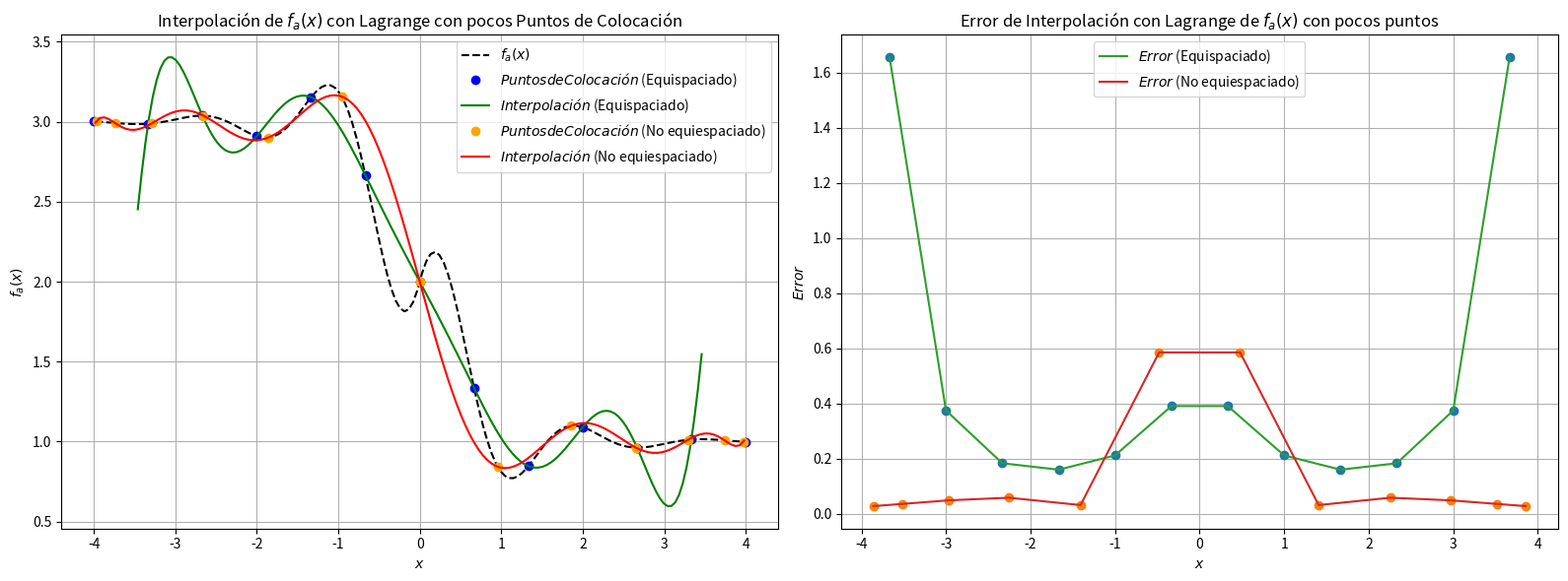
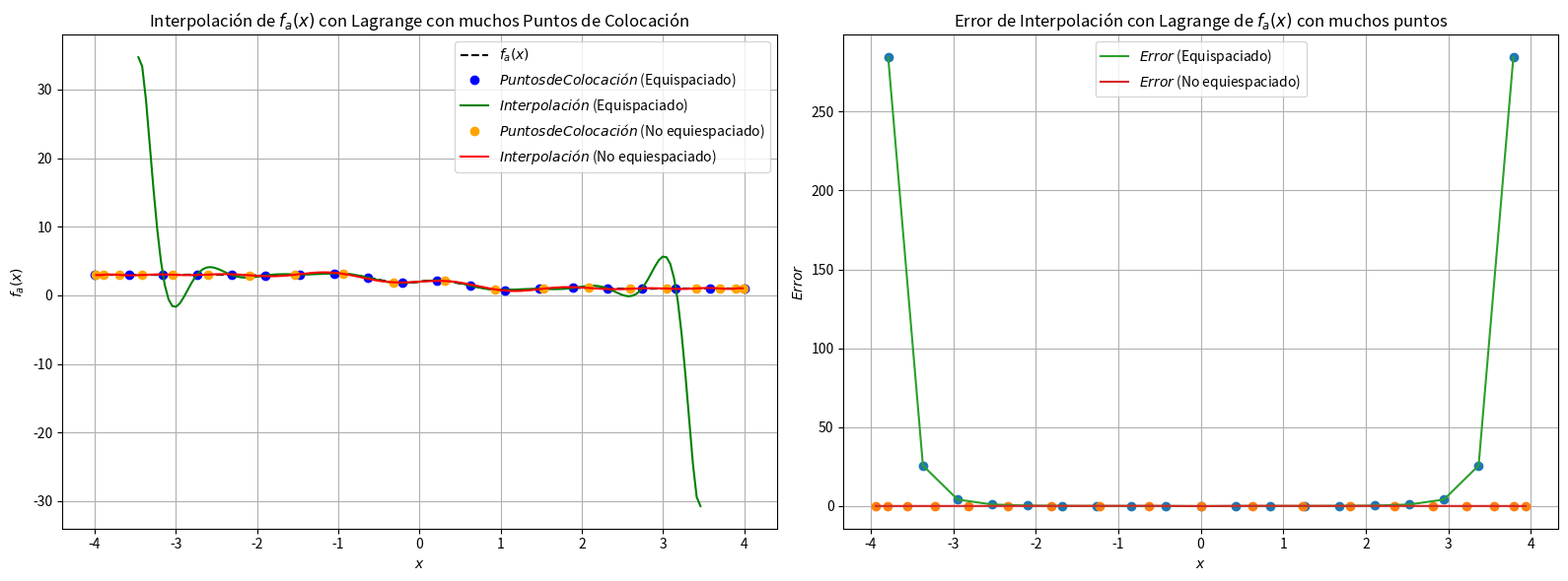
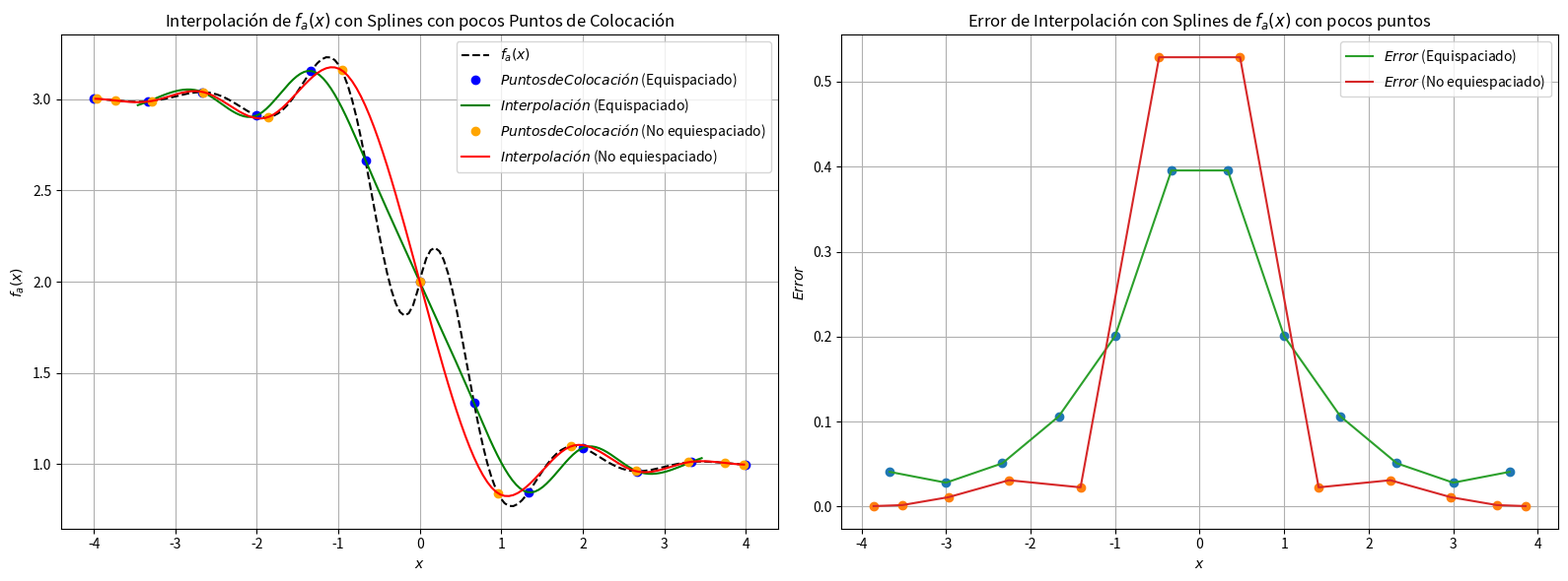
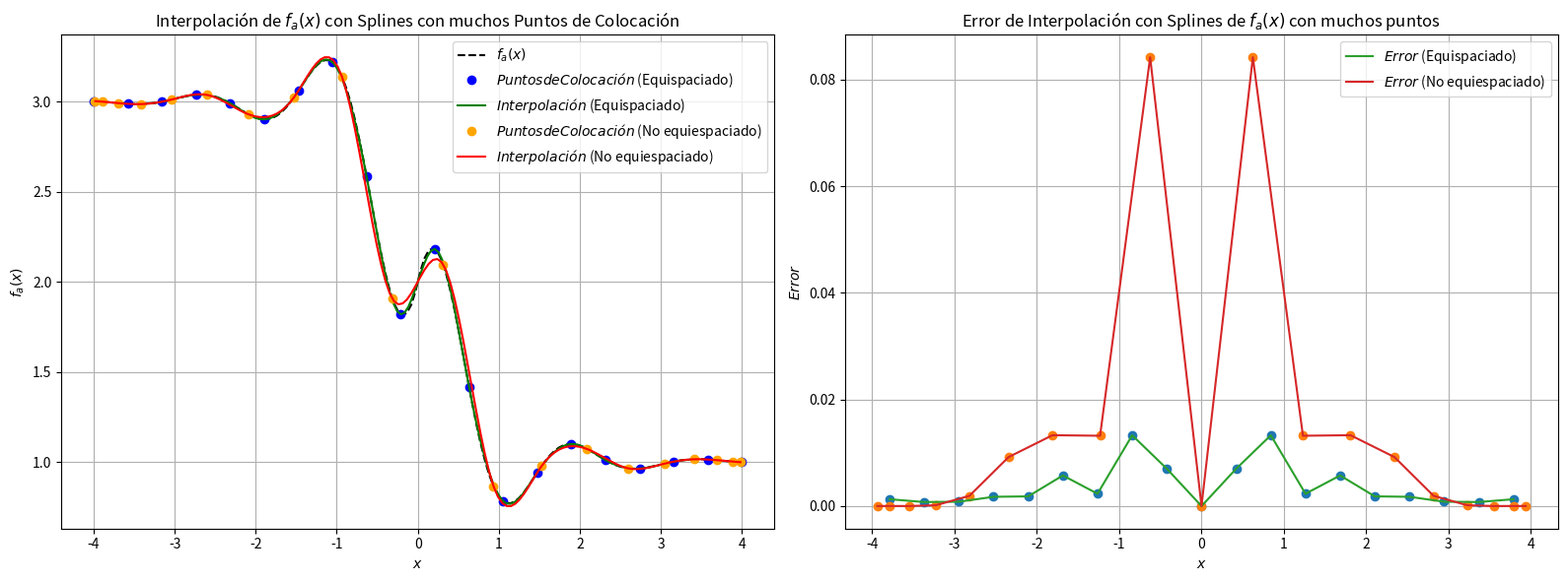
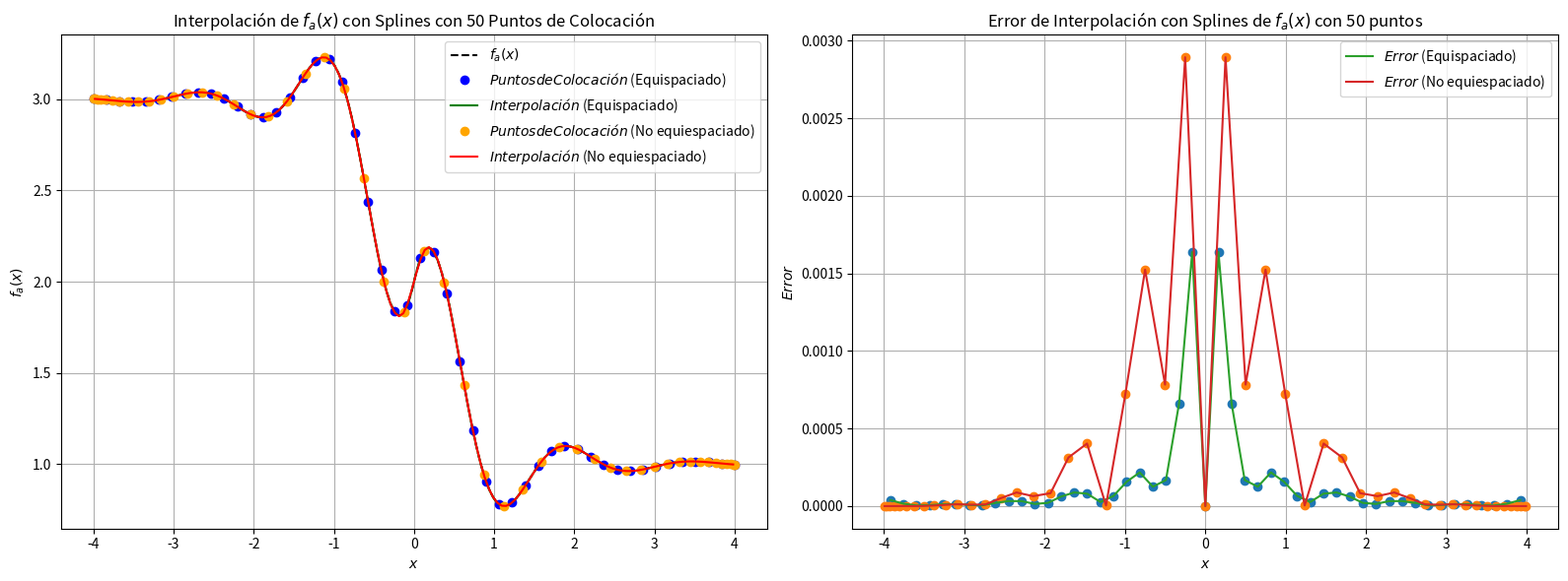

Write the Python code that produced these figures, in order.
import numpy as np
import matplotlib.pyplot as plt
from scipy.interpolate import lagrange
from scipy.interpolate import CubicSpline

# Falta interpolar linealmente

def fa(x):
    return 0.3 ** abs(abs((x) ))* np.sin(4 * x) - np.tanh(2 * x) + 2

xa_min = -4
xa_max = 4

def equispaced_points(a, b, num_points):
    return np.linspace(a, b, num_points)

def chebyshev_points(a, b, num_points):
    return (a + b) / 2 + (b - a) / 2 * np.cos((2 * np.arange(1, num_points + 1) - 1) * np.pi / (2 * num_points))

def graficar_interpol_ambos_puntos(f_interpol_equispaced, f_interpol_nonequispaced, x_equispaced_fa, y_equispaced_fa, x_nonequispaced_fa, y_nonequispaced_fa, x_compare_equipoints_fa, x_compare_nonequipoints_fa, method, q_points):
    fig, axs = plt.subplots(1, 2, figsize=(16, 6))
    
    points_to_study_function = equispaced_points(-3.98, 3.98, 150)
    points_to_study_equifunction = equispaced_points(-3.46, 3.46, 150)
    
    axs[0].plot(points_to_study_function, fa(points_to_study_function), label='$f_a(x)$', linestyle='--', color='black')  # Graficar la función fa(x)
    axs[0].plot(x_equispaced_fa, y_equispaced_fa, 'o', label='$Puntos de Colocación$ (Equispaciado)', color = 'blue')
    axs[0].plot(points_to_study_equifunction, f_interpol_equispaced(points_to_study_equifunction), label='$Interpolación$ (Equispaciado)', color = 'green')
    axs[0].plot(x_nonequispaced_fa, y_nonequispaced_fa, 'o', label='$Puntos de Colocación$ (No equiespaciado)', color = 'orange')
    axs[0].plot(points_to_study_function, f_interpol_nonequispaced(points_to_study_function), label='$Interpolación$ (No equiespaciado)', color = 'red')
    axs[0].set_xlabel('$x$')
    axs[0].set_ylabel('$f_a(x)$')
    axs[0].set_title(f"Interpolación de $f_a(x)$ con {method} con {q_points} Puntos de Colocación")
    axs[0].legend()
    axs[0].grid(True)
    
    error_equispaced_w_midpoints = np.abs(fa(x_compare_equipoints_fa) - f_interpol_equispaced(x_compare_equipoints_fa))
    error_nonequispaced_w_midpoints = np.abs(fa(x_compare_nonequipoints_fa) - f_interpol_nonequispaced(x_compare_nonequipoints_fa))

    axs[1].plot(x_compare_equipoints_fa, error_equispaced_w_midpoints, 'o')
    axs[1].plot(x_compare_nonequipoints_fa, error_nonequispaced_w_midpoints, 'o')
    axs[1].plot(x_compare_equipoints_fa, error_equispaced_w_midpoints, label='$Error$ (Equispaciado)')
    axs[1].plot(x_compare_nonequipoints_fa, error_nonequispaced_w_midpoints, label='$Error$ (No equiespaciado)')
    axs[1].set_xlabel('$x$')
    axs[1].set_ylabel('$Error$')
    axs[1].set_title(f"Error de Interpolación con {method} de $f_a(x)$ con {q_points} puntos")
    axs[1].legend()
    axs[1].grid(True)
    
    plt.tight_layout()
    plt.show()
    
    
# def graficar_error(f_interpol_equispaced, f_interpol_nonequispaced, x_compare_equipoints_fa, x_compare_nonequipoints_fa, method, q_points):
#     error_equispaced_w_midpoints = np.abs(fa(x_compare_equipoints_fa) - f_interpol_equispaced(x_compare_equipoints_fa))
#     error_nonequispaced_w_midpoints = np.abs(fa(x_compare_nonequipoints_fa) - f_interpol_nonequispaced(x_compare_nonequipoints_fa))

#     plt.figure(figsize=(10, 6))
#     plt.plot(x_compare_equipoints_fa, error_equispaced_w_midpoints, 'o')
#     plt.plot(x_compare_nonequipoints_fa, error_nonequispaced_w_midpoints, 'o')
#     plt.plot(x_compare_equipoints_fa, error_equispaced_w_midpoints, label='$Error$ (Equispaciado)')
#     plt.plot(x_compare_nonequipoints_fa, error_nonequispaced_w_midpoints, label='$Error$ (No equiespaciado)')
#     plt.xlabel('$x$')
#     plt.ylabel('$Error$')
#     plt.title(f"Error de Interpolación con {method} de $f_a(x)$ con {q_points} puntos")
#     plt.legend()
#     plt.grid(True)
#     plt.show()

def generate_midpoints(lst): # -> solo los midpoints
        midpoints = []
        for i in range(len(lst) - 1):
            midpoint = (lst[i] + lst[i+1]) / 2.0
            midpoints.append(midpoint)
        return np.array(midpoints)

    # def generate_midpoints(lst): # -> los midpoints y los puntos de interpolación
    #     midpoints = []
    #     for i in range(len(lst) - 1):
    #         midpoint = (lst[i] + lst[i+1]) / 2.0
    #         midpoints.extend([lst[i], midpoint])
    #     midpoints.append(lst[-1])  # Agregar el último elemento de la lista original
    #     return np.array(midpoints)

def lagrange_interpol(num_points, method, q_points):
            
    x_equispaced_fa = equispaced_points(xa_min, xa_max, num_points)
    x_nonequispaced_fa = chebyshev_points(xa_min, xa_max, num_points)

    y_equispaced_fa = fa(x_equispaced_fa)
    y_nonequispaced_fa = fa(x_nonequispaced_fa)

    fa_lagrange_equispaced = lagrange(x_equispaced_fa, y_equispaced_fa)
    fa_lagrange_nonequispaced = lagrange(x_nonequispaced_fa, y_nonequispaced_fa)

    # buscar puntos para comparar -> para el error
    x_compare_equipoints_fa = generate_midpoints(x_equispaced_fa)
    x_compare_nonequipoints_fa = generate_midpoints(x_nonequispaced_fa)
    
    graficar_interpol_ambos_puntos(fa_lagrange_equispaced, fa_lagrange_nonequispaced, x_equispaced_fa, y_equispaced_fa, x_nonequispaced_fa, y_nonequispaced_fa, x_compare_equipoints_fa, x_compare_nonequipoints_fa, method, q_points)

    # graficar_error(fa_lagrange_equispaced, fa_lagrange_nonequispaced, x_compare_equipoints_fa, x_compare_nonequipoints_fa, method, q_points)


def splines_interpol(num_points, method, q_points):
    x_equispaced_fa = equispaced_points(xa_min, xa_max, num_points)
    x_nonequispaced_fa = chebyshev_points(xa_min, xa_max, num_points)

    y_equispaced_fa = fa(x_equispaced_fa)
    y_nonequispaced_fa = fa(x_nonequispaced_fa)

    spline_equispaced_fa = CubicSpline(x_equispaced_fa, y_equispaced_fa)

    sorted_few_indices = np.argsort(x_nonequispaced_fa)
    x_nonequispaced_fa_sorted = x_nonequispaced_fa[sorted_few_indices]
    y_nonequispaced_fa_sorted = y_nonequispaced_fa[sorted_few_indices]
    
    x_compare_equipoints_fa = generate_midpoints(x_equispaced_fa)
    x_compare_nonequipoints_fa = generate_midpoints(x_nonequispaced_fa_sorted)

    spline_nonequispaced_fa = CubicSpline(x_nonequispaced_fa_sorted, y_nonequispaced_fa_sorted)
    
    graficar_interpol_ambos_puntos(spline_equispaced_fa, spline_nonequispaced_fa, x_equispaced_fa, y_equispaced_fa, x_nonequispaced_fa, y_nonequispaced_fa, x_compare_equipoints_fa, x_compare_nonequipoints_fa, method, q_points)

    # graficar_error(spline_equispaced_fa, spline_nonequispaced_fa, x_compare_equipoints_fa, x_compare_nonequipoints_fa, method, q_points)

# plt.plot(x_compare_equipoints_fa, y_compare_equipoints_fa, 'o', label='$Puntos de Colocación$ (Equispaciado)')
# plt.plot(x_compare_nonequipoints_fa, y_nonequispaced_fa, 'o', label='$Puntos de Colocación$ (No equiespaciado)')

# graficar fa en los midpoints
# plt.plot(x_compare_equipoints_fa, fa(x_compare_equipoints_fa), label='$f_a(x)$', linestyle='--', color='black')  # Graficar la función fa(x)
# plt.plot(x_compare_equipoints_fa, fa_equispaced(x_compare_equipoints_fa), label='$Interpolación$ (Equispaciado)')
# plt.plot(x_compare_nonequipoints_fa, fa_nonequispaced(x_compare_nonequipoints_fa), label='$Interpolación$ (No equiespaciado)')

# # Calcular los errores absolutos de las interpolaciones equiespaciadas y no equiespaciadas
# error_equispaced = np.abs(y_equispaced_fa - fa_interpolation_equispaced(x_equispaced_fa))
# error_nonequispaced = np.abs(y_nonequispaced_fa - fa_interpolation_nonequispaced(x_nonequispaced_fa))

# # Histograma del error
# plt.figure(figsize=(10, 6))
# plt.hist(error_equispaced, bins=20, alpha=0.5, label='$Equispaciado$')
# plt.hist(error_nonequispaced, bins=20, alpha=0.5, label='$No\ equiespaciado$')
# plt.xlabel('$Error$')
# plt.ylabel('$Frecuencia$')
# plt.title('Histograma del Error de Interpolación de $f_a(x)$')
# plt.legend()
# plt.grid(True)
# plt.show()

# # Boxplot del error
# plt.figure(figsize=(10, 6))
# plt.boxplot([error_equispaced, error_nonequispaced], labels=['Equispaciado', 'No equiespaciado'])
# plt.xlabel('Tipo de Puntos')
# plt.ylabel('Error Absoluto')
# plt.title('Boxplot del Error de Interpolación de $f_a(x)$')
# plt.grid(True)
# plt.show()


# # Graficar las bases de Lagrange
# for i in range(len(x_equispaced_fa)):
#     plt.plot(x_equispaced_fa, fa_interpolation_equispaced(x_equispaced_fa[i]) * lagrange(x_equispaced_fa, np.eye(len(x_equispaced_fa))[i])(x_equispaced_fa), linestyle='--', color='gray', alpha=0.5)
#     plt.plot(x_nonequispaced_fa, fa_interpolation_nonequispaced(x_nonequispaced_fa[i]) * lagrange(x_nonequispaced_fa, np.eye(len(x_nonequispaced_fa))[i])(x_nonequispaced_fa), linestyle='--', color='gray', alpha=0.5)

# plt.xlabel('$x$')
# plt.ylabel('$f_a(x)$')
# plt.title('Interpolación de $f_a(x)$ y Bases de Lagrange')
# plt.legend()
# plt.grid(True)
# plt.show()


# # Calcular estadísticas del error
# median_error_equispaced = np.median(error_equispaced)
# max_error_equispaced = np.max(error_equispaced)
# min_error_equispaced = np.min(error_equispaced)

# median_error_nonequispaced = np.median(error_nonequispaced)
# max_error_nonequispaced = np.max(error_nonequispaced)
# min_error_nonequispaced = np.min(error_nonequispaced)

"""
grafiacar splines vs lagrange con su mejor version y error

"""

def graficar():
    lagrange_interpol(13, "Lagrange", "pocos")
    lagrange_interpol(20, "Lagrange", "muchos")
    splines_interpol(13, "Splines", "pocos")
    splines_interpol(20, "Splines", "muchos")
    splines_interpol(50, "Splines", "50")

def main():
    graficar()
    
if __name__ == "__main__":
    main()
    
# comparar todos los errores en el mismo gráfico
